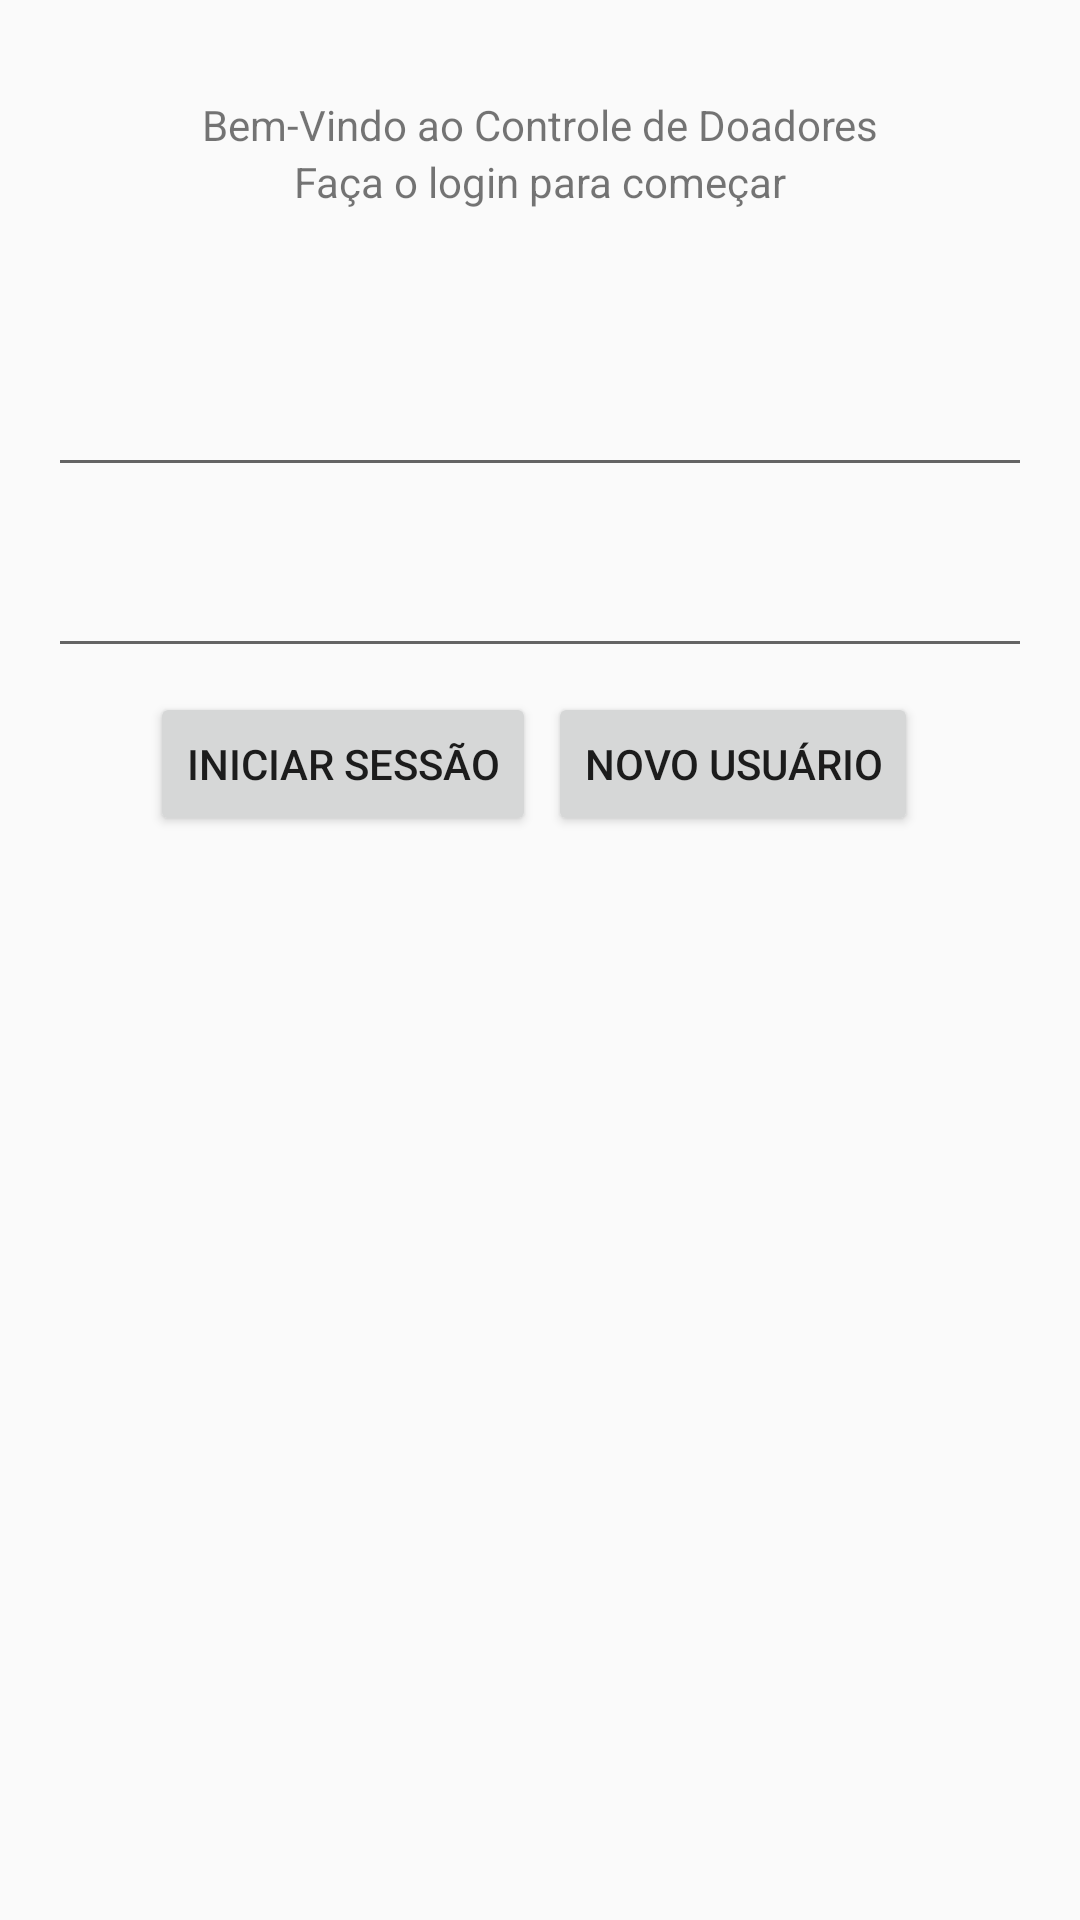

This screen was rendered from an Android layout file. Write that file and the resources it references.
<!-- AndroidManifest.xml: application theme AppTheme -->
<!-- res/layout/activity_login.xml -->
<?xml version="1.0" encoding="utf-8"?>
<androidx.constraintlayout.widget.ConstraintLayout xmlns:android="http://schemas.android.com/apk/res/android"
    xmlns:app="http://schemas.android.com/apk/res-auto"
    xmlns:tools="http://schemas.android.com/tools"
    android:layout_width="match_parent"
    android:layout_height="match_parent"
    tools:context=".LoginActivity">

    <LinearLayout
        android:id="@+id/txtSlogamLogin"
        android:layout_width="match_parent"
        android:layout_height="wrap_content"
        android:layout_marginStart="8dp"
        android:layout_marginTop="32dp"
        android:layout_marginEnd="8dp"
        android:orientation="vertical"
        app:layout_constraintEnd_toEndOf="parent"
        app:layout_constraintStart_toStartOf="parent"
        app:layout_constraintTop_toTopOf="parent">

        <TextView
            android:layout_width="match_parent"
            android:layout_height="wrap_content"
            android:text="@string/slogam_bem_vindo"
            android:textAlignment="center" />

        <TextView
            android:layout_width="match_parent"
            android:layout_height="wrap_content"
            android:text="@string/slogam_orientacao_login"
            android:textAlignment="center" />
    </LinearLayout>

    <androidx.appcompat.widget.AppCompatImageView
        android:id="@+id/icon_aplicativo"
        android:layout_width="wrap_content"
        android:layout_height="wrap_content"
        android:layout_marginStart="8dp"
        android:layout_marginTop="32dp"
        android:layout_marginEnd="8dp"
        android:src="@mipmap/ic_launcher"
        app:layout_constraintEnd_toEndOf="parent"
        app:layout_constraintStart_toStartOf="parent"
        app:layout_constraintTop_toBottomOf="@+id/txtSlogamLogin" />

    <com.google.android.material.textfield.TextInputLayout
        android:id="@+id/inputTextUsuario"
        android:layout_width="match_parent"
        android:layout_height="wrap_content"
        android:layout_marginStart="16dp"
        android:layout_marginTop="8dp"
        android:layout_marginEnd="16dp"
        app:layout_constraintEnd_toEndOf="parent"
        app:layout_constraintStart_toStartOf="parent"
        app:layout_constraintTop_toBottomOf="@+id/icon_aplicativo">

        <com.google.android.material.textfield.TextInputEditText
            android:id="@+id/inputEditUsuario"
            android:layout_width="match_parent"
            android:layout_height="wrap_content"
            android:singleLine="true" />
    </com.google.android.material.textfield.TextInputLayout>

    <com.google.android.material.textfield.TextInputLayout
        android:id="@+id/inputTextSenha"
        android:layout_width="match_parent"
        android:layout_height="wrap_content"
        android:layout_marginStart="16dp"
        android:layout_marginTop="8dp"
        android:layout_marginEnd="16dp"
        app:layout_constraintEnd_toEndOf="parent"
        app:layout_constraintStart_toStartOf="parent"
        app:layout_constraintTop_toBottomOf="@+id/inputTextUsuario">

        <com.google.android.material.textfield.TextInputEditText
            android:id="@+id/inputEditSenha"
            android:layout_width="match_parent"
            android:layout_height="wrap_content"
            android:inputType="textPassword"
            android:singleLine="true" />
    </com.google.android.material.textfield.TextInputLayout>

    <LinearLayout
        android:id="@+id/linerarAcoesLogin"
        android:layout_width="wrap_content"
        android:layout_height="wrap_content"
        android:layout_marginStart="8dp"
        android:layout_marginTop="8dp"
        android:layout_marginEnd="8dp"
        android:orientation="horizontal"
        app:layout_constraintEnd_toEndOf="parent"
        app:layout_constraintStart_toStartOf="parent"
        app:layout_constraintTop_toBottomOf="@+id/inputTextSenha">

        <androidx.appcompat.widget.AppCompatButton
            android:id="@+id/btnInicioSessao"
            android:layout_width="wrap_content"
            android:layout_height="wrap_content"
            android:layout_marginRight="4dp"
            android:text="@string/btn_sessao_usuario" />

        <androidx.appcompat.widget.AppCompatButton
            android:id="@+id/btnNovoUsuario"
            android:layout_width="wrap_content"
            android:layout_height="wrap_content"
            android:layout_marginRight="4dp"
            android:text="NOVO USUÁRIO" />
    </LinearLayout>
</androidx.constraintlayout.widget.ConstraintLayout>
<!-- resources referenced by this layout -->
<resources>
  <string name="btn_sessao_usuario">INICIAR SESSÃO</string>
  <string name="slogam_bem_vindo">Bem-Vindo ao Controle de Doadores</string>
  <string name="slogam_orientacao_login">Faça o login para começar</string>
  <style name="AppTheme" parent="Theme.AppCompat.Light.NoActionBar">
          
          <item name="colorPrimary">@color/colorPrimary</item>
          <item name="colorPrimaryDark">@color/colorPrimaryDark</item>
          <item name="colorAccent">@color/colorAccent</item>
          <item name="layoutWidth">750dp</item>
      </style>
  <!-- not gathered from this repository: default colours our renderer supplied (Android Studio template values) -->
  <color name="colorPrimary">#FF6200EE</color>
  <color name="colorPrimaryDark">#FF3700B3</color>
  <color name="colorAccent">#FF03DAC5</color>
</resources>
